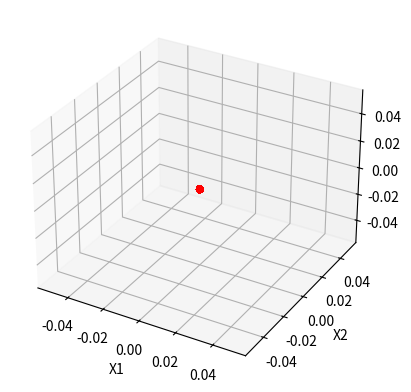

Here is the Python script that generated this plot:
import numpy as np
import pandas as pd
import random
import csv

data = pd.DataFrame(0.00, index = np.arange(1000), columns = ['random', 'X1', 'X2', 'Y']) #establish trade data frame filled with zeroes
#column of numbers 0 through 1000 in random order to be used later to sort data
#points in a random order so that train and test data is spread across the
#dataset but the data points used for train and test are the same for the knn
#and lin reg learners for comparative purposes
random_nums = random.sample(range(0, 1000), 1000)
data['random'] = random_nums
for k in range(0, 1000):
    data['X1'][k] = (k+1) * 2
    data['X2'][k] = (k+1) * 3
#set Y across 2 separate linear functions. The model from the lin reg learner
#will try to approximate both as one linear function, consequently producing
#worse results than those taken from the knn learner, which does not produce a
#model approximating functions
for i in range(0, 500):
    data['Y'][i] = data['X1'][i] #Y = X1 for data points 0 to 500
for j in range(500, 1000):
    data['Y'][j] = -1*data['X2'][j] #Y = -X2 for data points 500 to 1000
data = data.set_index(['random'])
data = data.sort_index()
#print data


b = np.array([data['X1'], data['X2'], data['Y']])
np.savetxt("best4KNN.csv", b.transpose(), delimiter=",")


import numpy as np
from mpl_toolkits.mplot3d import Axes3D
import matplotlib.pyplot as plt

fig = plt.figure()
ax = fig.add_subplot(111, projection='3d')

x = data['X1']
y = data['X2']
z = data['Y']

ax.scatter(x, y, z, c='r', marker='o')

ax.set_xlabel('X1')
ax.set_ylabel('X2')
ax.set_zlabel('Y')

plt.show()